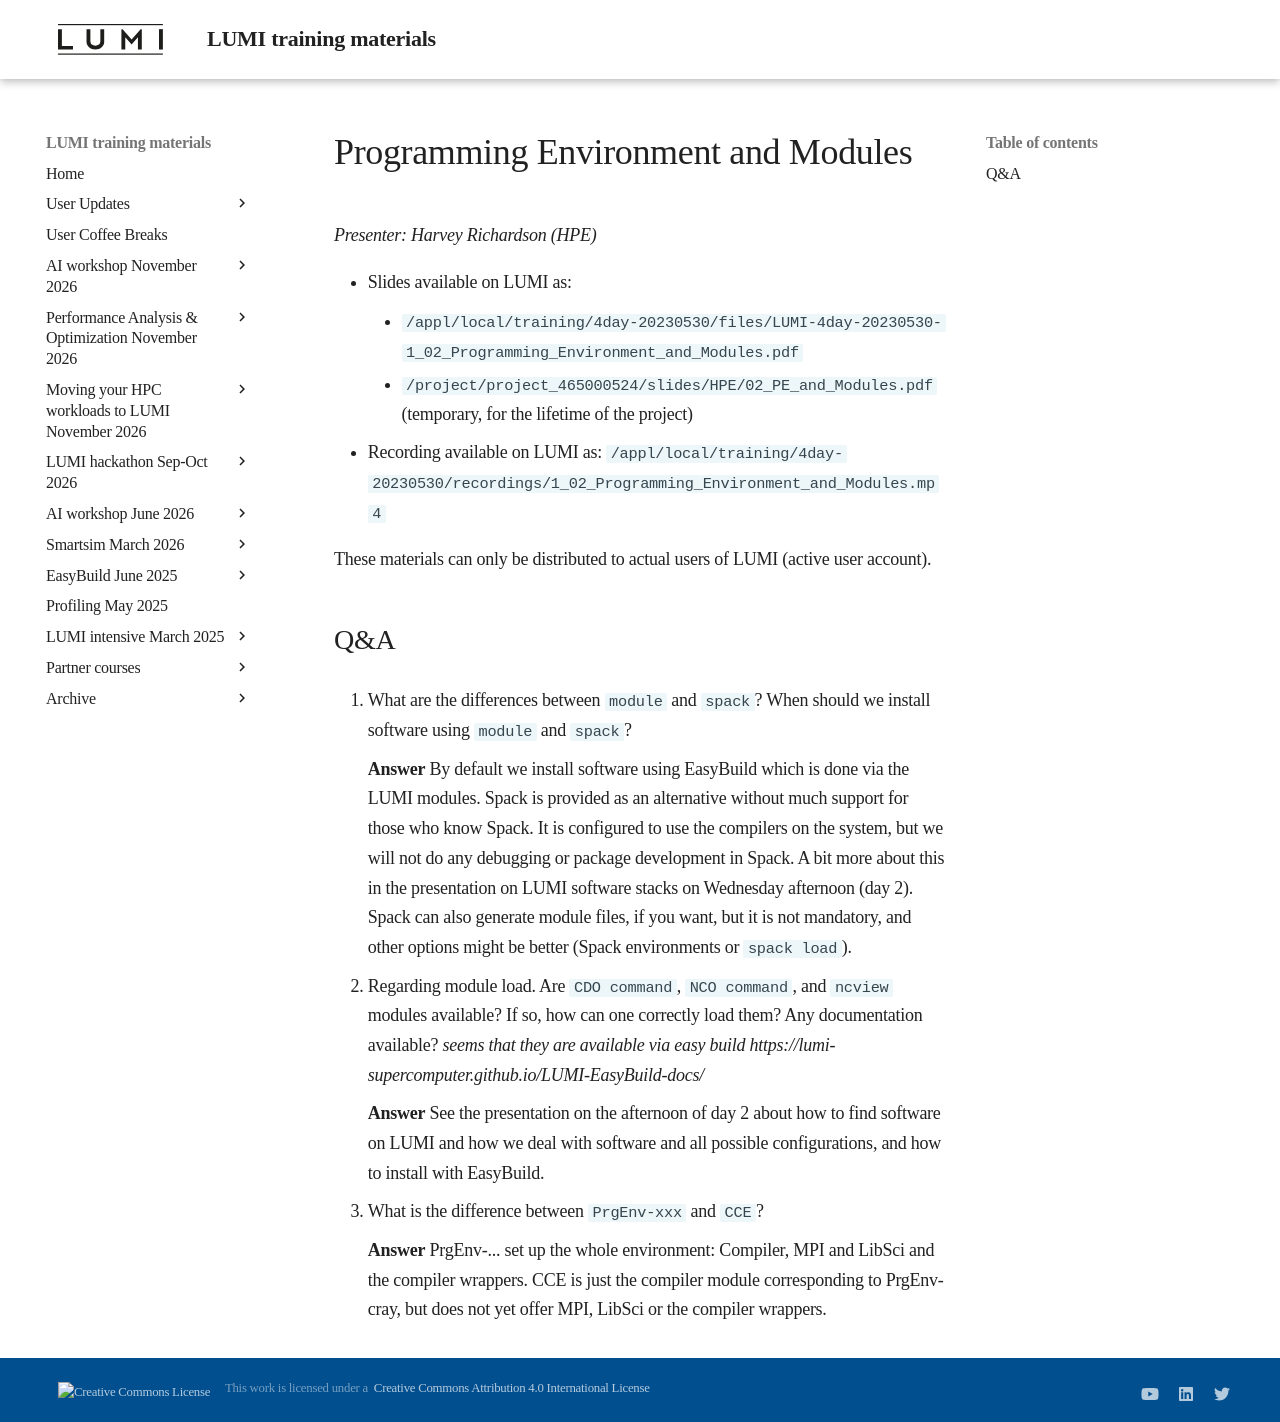

repository: Lumi-supercomputer/LUMI-training-materials · page: 4day-20230530/extra_1_02_Programming_Environment_and_Modules/index.html · generator: mkdocs

# Programming Environment and Modules

*Presenter: Harvey Richardson (HPE)*

-   Slides available on LUMI as:
    -   `/appl/local/training/4day-20230530/files/LUMI-4day-20230530-1_02_Programming_Environment_and_Modules.pdf`
    -   `/project/project_465000524/slides/HPE/02_PE_and_Modules.pdf` (temporary, for the lifetime of the project)
-   Recording available on LUMI as:
    `/appl/local/training/4day-20230530/recordings/1_02_Programming_Environment_and_Modules.mp4`

These materials can only be distributed to actual users of LUMI (active user account).


## Q&A

1.  What are the differences between `module` and `spack`? When should we install software using `module` and `spack`?

    **Answer** By default we install software using EasyBuild which is done via the LUMI modules. Spack is provided as an alternative without much support for those who know Spack. It is configured to use the compilers on the system, but we will not do any debugging or package development in Spack. A bit more about this in the presentation on LUMI software stacks on Wednesday afternoon (day 2). Spack can also generate module files, if you want, but it is not mandatory, and other options might be better (Spack environments or `spack load`).

2.  Regarding module load. Are `CDO command`, `NCO command`, and `ncview` modules available? If so, how can one correctly load them? Any documentation available?
    *seems that they are available via easy build  https://lumi-supercomputer.github.io/LUMI-EasyBuild-docs/*

    **Answer** See the presentation on the afternoon of day 2 about how to find software on LUMI and how we deal with software and all possible configurations, and how to install with EasyBuild.

3.  What is the difference between `PrgEnv-xxx` and `CCE`?

    **Answer** PrgEnv-... set up the whole environment: Compiler, MPI and LibSci and the compiler wrappers. CCE is just the compiler module corresponding to PrgEnv-cray, but does not yet offer MPI, LibSci or the compiler wrappers.
